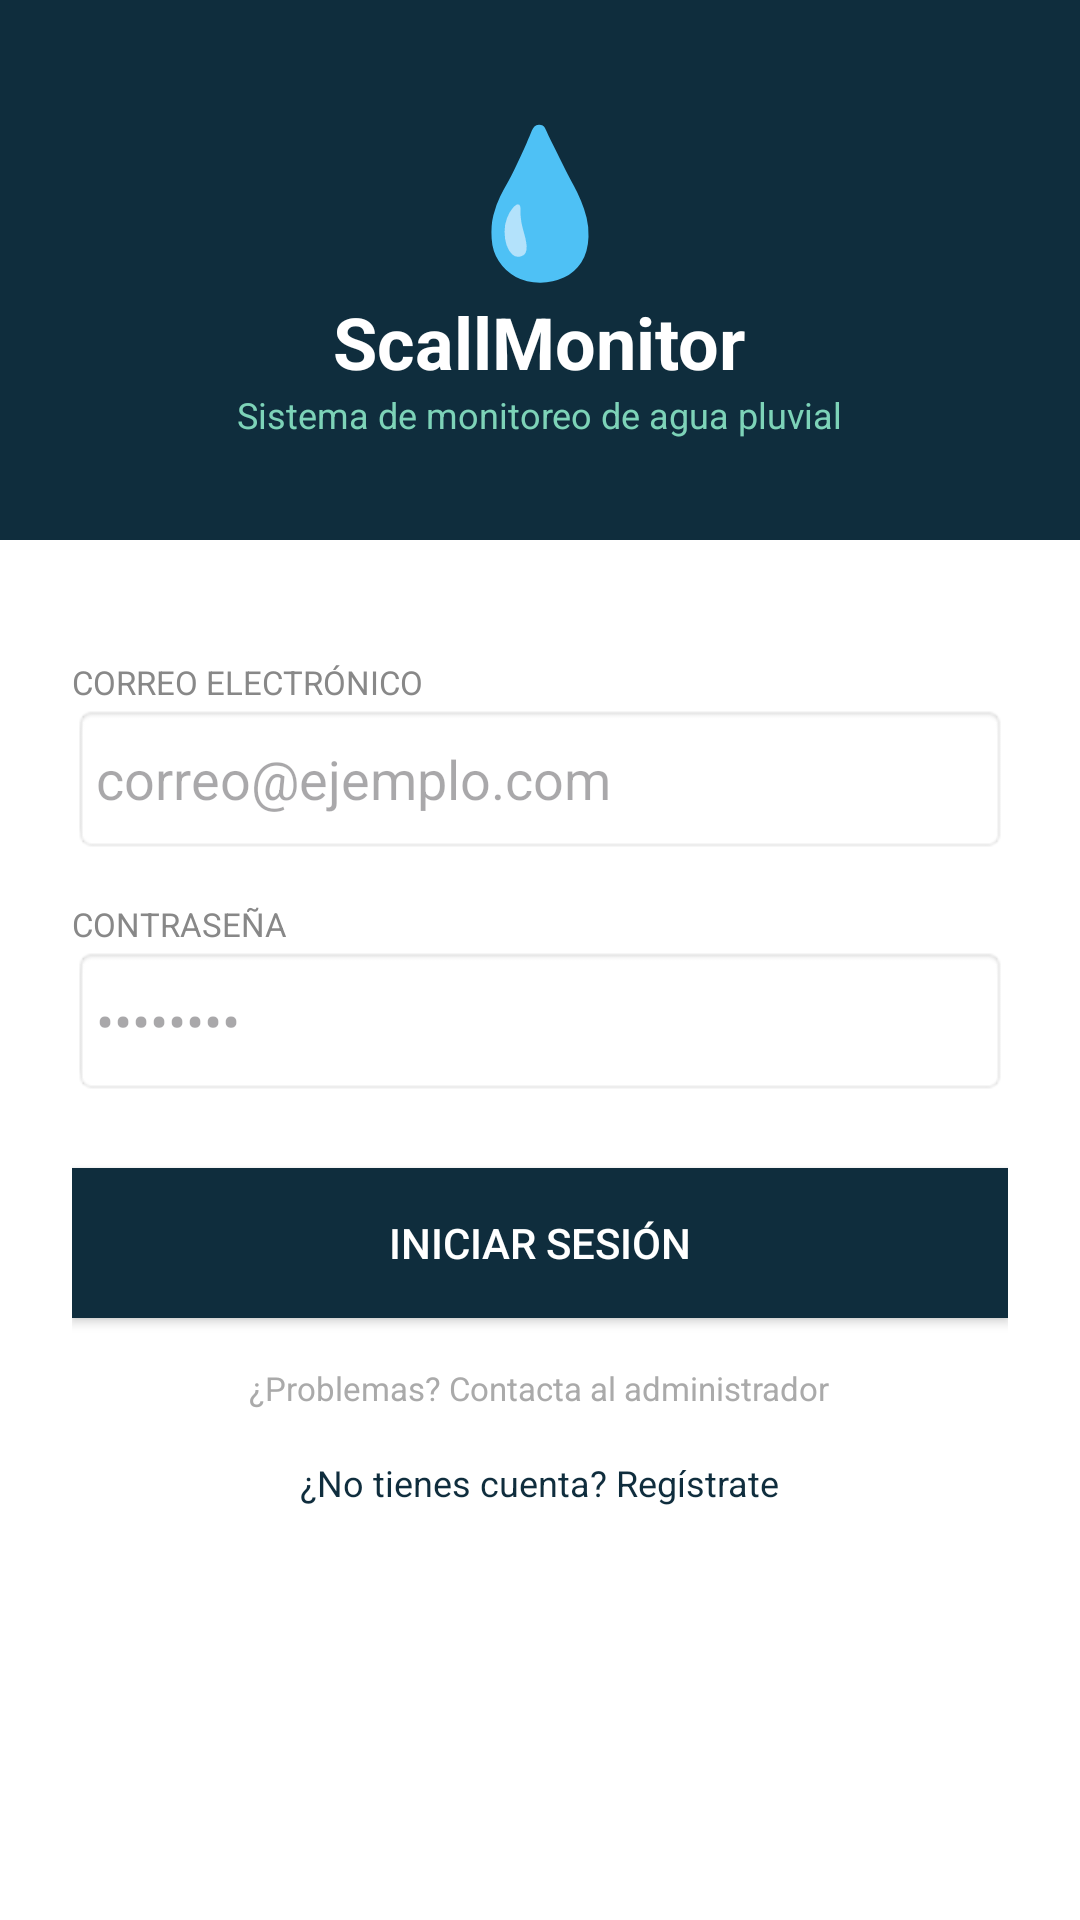

This screen was rendered from an Android layout file. Write that file and the resources it references.
<!-- AndroidManifest.xml: application theme Theme.ScallMonitor2 -->
<!-- res/layout/activity_main.xml -->
<?xml version="1.0" encoding="utf-8"?>
<LinearLayout xmlns:android="http://schemas.android.com/apk/res/android"
    android:layout_width="match_parent"
    android:layout_height="match_parent"
    android:orientation="vertical"
    android:background="#0F2D3D">

    <LinearLayout
        android:layout_width="match_parent"
        android:layout_height="180dp"
        android:gravity="center"
        android:orientation="vertical">

        <TextView
            android:layout_width="wrap_content"
            android:layout_height="wrap_content"
            android:text="💧"
            android:textSize="48sp"/>

        <TextView
            android:layout_width="wrap_content"
            android:layout_height="wrap_content"
            android:text="ScallMonitor"
            android:textColor="#FFFFFF"
            android:textSize="24sp"
            android:textStyle="bold"/>

        <TextView
            android:layout_width="wrap_content"
            android:layout_height="wrap_content"
            android:text="Sistema de monitoreo de agua pluvial"
            android:textColor="#7DD3B8"
            android:textSize="12sp"/>
    </LinearLayout>

    <LinearLayout
        android:layout_width="match_parent"
        android:layout_height="match_parent"
        android:background="#FFFFFF"
        android:orientation="vertical"
        android:padding="24dp">

        <TextView
            android:layout_width="wrap_content"
            android:layout_height="wrap_content"
            android:text="CORREO ELECTRÓNICO"
            android:textColor="#888888"
            android:textSize="11sp"
            android:layout_marginTop="16dp"/>

        <EditText
            android:id="@+id/etEmail"
            android:layout_width="match_parent"
            android:layout_height="50dp"
            android:hint="correo@ejemplo.com"
            android:inputType="textEmailAddress"
            android:background="@android:drawable/editbox_background"
            android:padding="8dp"/>

        <TextView
            android:layout_width="wrap_content"
            android:layout_height="wrap_content"
            android:text="CONTRASEÑA"
            android:textColor="#888888"
            android:textSize="11sp"
            android:layout_marginTop="16dp"/>

        <EditText
            android:id="@+id/etPassword"
            android:layout_width="match_parent"
            android:layout_height="50dp"
            android:hint="••••••••"
            android:inputType="textPassword"
            android:background="@android:drawable/editbox_background"
            android:padding="8dp"/>

        <Button
            android:id="@+id/btnLogin"
            android:layout_width="match_parent"
            android:layout_height="50dp"
            android:layout_marginTop="24dp"
            android:background="#0F2D3D"
            android:text="INICIAR SESIÓN"
            android:textColor="#FFFFFF"/>

        <TextView
            android:layout_width="wrap_content"
            android:layout_height="wrap_content"
            android:layout_gravity="center"
            android:layout_marginTop="16dp"
            android:text="¿Problemas? Contacta al administrador"
            android:textColor="#AAAAAA"
            android:textSize="11sp"/>

        <TextView
            android:id="@+id/tvRegistro"
            android:layout_width="wrap_content"
            android:layout_height="wrap_content"
            android:layout_gravity="center"
            android:layout_marginTop="16dp"
            android:text="¿No tienes cuenta? Regístrate"
            android:textColor="#0F2D3D"
            android:textSize="12sp"/>
    </LinearLayout>
</LinearLayout>
<!-- resources referenced by this layout -->
<resources>
  <style name="Theme.ScallMonitor2" parent="Base.Theme.ScallMonitor2" />
  <style name="Base.Theme.ScallMonitor2" parent="Theme.Material3.DayNight.NoActionBar">
          
          
      </style>
</resources>
